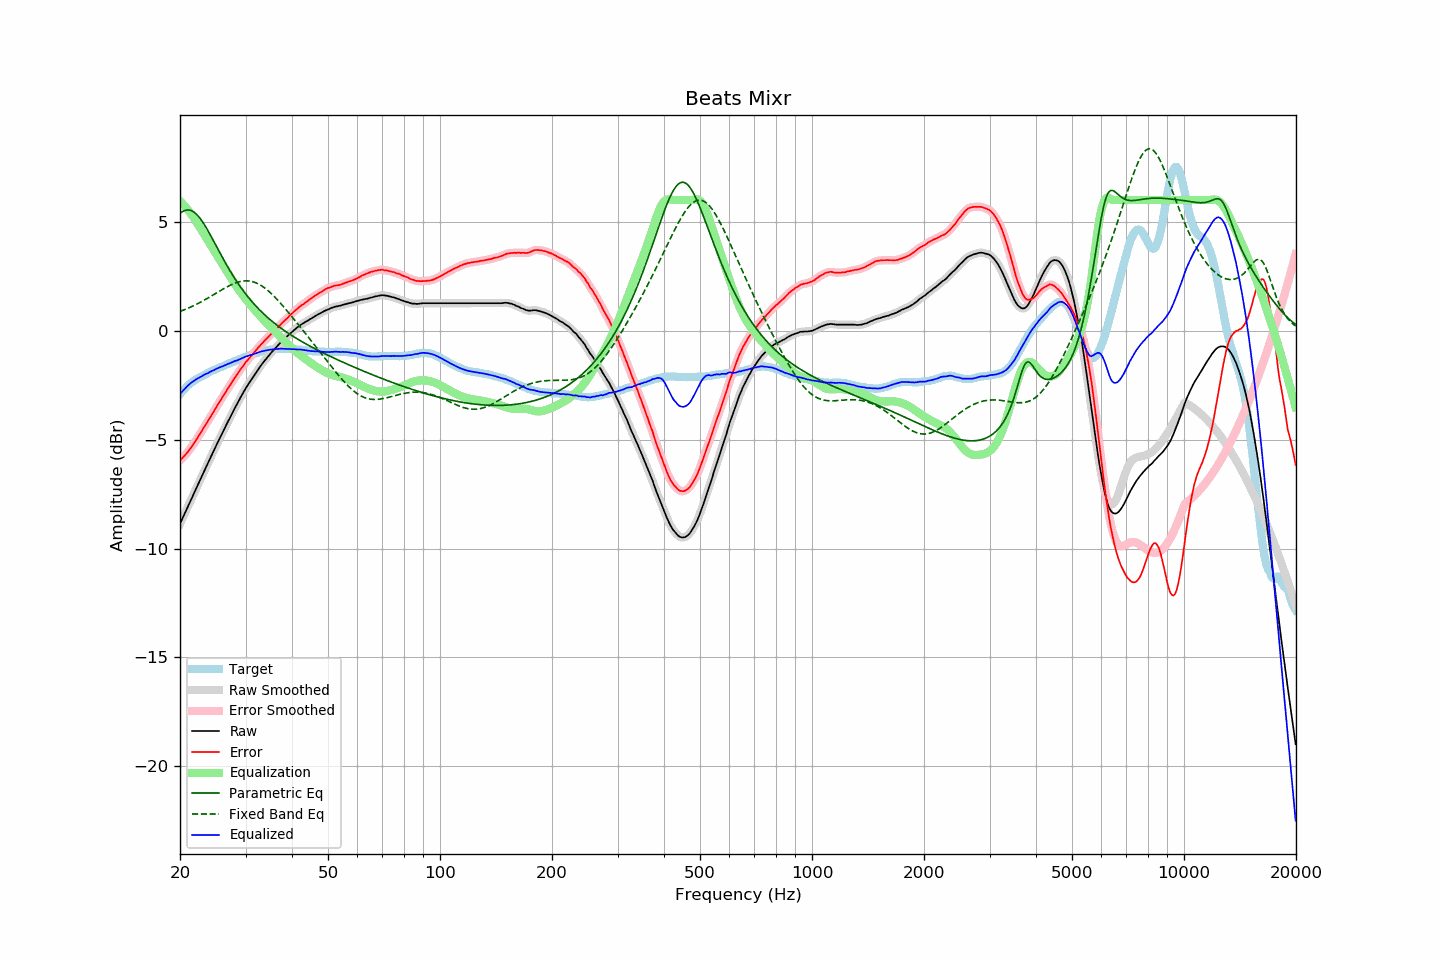

The file beside this chart, header and first rows:
frequency, raw, error, smoothed, error_smoothed, equalization, parametric_eq, fixed_band_eq, equalized_raw, equalized_smoothed, target
20.00, -8.86, -5.96, -8.86, -5.96, 5.96, 5.39, 0.89, -2.91, -2.91, -2.91
20.20, -8.70, -5.88, -8.71, -5.88, 5.88, 5.44, 0.92, -2.82, -2.82, -2.82
20.40, -8.54, -5.80, -8.55, -5.80, 5.81, 5.49, 0.94, -2.74, -2.74, -2.74
20.61, -8.39, -5.72, -8.38, -5.72, 5.72, 5.52, 0.97, -2.67, -2.66, -2.67
20.81, -8.22, -5.64, -8.22, -5.64, 5.64, 5.54, 1.00, -2.59, -2.59, -2.58
21.02, -8.05, -5.55, -8.06, -5.55, 5.54, 5.55, 1.04, -2.51, -2.51, -2.50
21.23, -7.89, -5.45, -7.89, -5.46, 5.45, 5.54, 1.07, -2.44, -2.44, -2.44
21.44, -7.73, -5.35, -7.73, -5.35, 5.35, 5.52, 1.10, -2.38, -2.38, -2.38
21.66, -7.58, -5.24, -7.57, -5.24, 5.25, 5.48, 1.14, -2.33, -2.33, -2.33
21.87, -7.41, -5.13, -7.41, -5.13, 5.14, 5.43, 1.17, -2.28, -2.28, -2.28
22.09, -7.25, -5.02, -7.25, -5.02, 5.02, 5.37, 1.21, -2.23, -2.23, -2.23
22.31, -7.09, -4.91, -7.09, -4.91, 4.91, 5.29, 1.25, -2.19, -2.19, -2.18
22.54, -6.94, -4.79, -6.93, -4.79, 4.79, 5.21, 1.28, -2.15, -2.15, -2.14
22.76, -6.77, -4.67, -6.78, -4.67, 4.67, 5.11, 1.32, -2.11, -2.11, -2.10
22.99, -6.62, -4.54, -6.61, -4.54, 4.55, 5.00, 1.36, -2.07, -2.06, -2.07
23.22, -6.46, -4.42, -6.46, -4.42, 4.43, 4.89, 1.40, -2.03, -2.03, -2.03
23.45, -6.29, -4.30, -6.30, -4.30, 4.31, 4.77, 1.44, -1.98, -1.99, -1.99
23.69, -6.15, -4.19, -6.14, -4.19, 4.19, 4.65, 1.49, -1.96, -1.95, -1.96
23.92, -5.98, -4.07, -5.98, -4.07, 4.07, 4.52, 1.53, -1.92, -1.91, -1.91
24.16, -5.82, -3.96, -5.83, -3.95, 3.95, 4.38, 1.57, -1.88, -1.88, -1.86
24.40, -5.66, -3.83, -5.67, -3.83, 3.83, 4.25, 1.62, -1.84, -1.84, -1.84
24.65, -5.52, -3.71, -5.51, -3.71, 3.71, 4.11, 1.66, -1.81, -1.80, -1.81
24.89, -5.35, -3.58, -5.35, -3.58, 3.58, 3.97, 1.71, -1.77, -1.77, -1.78
25.14, -5.19, -3.46, -5.20, -3.46, 3.46, 3.83, 1.75, -1.73, -1.74, -1.74
25.39, -5.04, -3.34, -5.04, -3.34, 3.34, 3.69, 1.79, -1.70, -1.70, -1.71
25.65, -4.90, -3.23, -4.89, -3.22, 3.22, 3.55, 1.84, -1.68, -1.68, -1.67
25.91, -4.75, -3.10, -4.75, -3.10, 3.10, 3.42, 1.88, -1.65, -1.65, -1.65
26.16, -4.59, -2.97, -4.60, -2.98, 2.98, 3.28, 1.92, -1.61, -1.62, -1.62
26.43, -4.45, -2.87, -4.44, -2.86, 2.86, 3.15, 1.97, -1.58, -1.58, -1.58
26.69, -4.29, -2.74, -4.30, -2.75, 2.75, 3.02, 2.01, -1.55, -1.55, -1.55
26.96, -4.15, -2.62, -4.15, -2.63, 2.63, 2.89, 2.05, -1.52, -1.52, -1.52
27.23, -4.01, -2.52, -4.00, -2.52, 2.51, 2.77, 2.08, -1.49, -1.49, -1.48
27.50, -3.86, -2.40, -3.86, -2.40, 2.40, 2.64, 2.12, -1.46, -1.46, -1.45
27.77, -3.71, -2.28, -3.71, -2.29, 2.28, 2.52, 2.15, -1.43, -1.43, -1.43
28.05, -3.56, -2.17, -3.57, -2.17, 2.17, 2.41, 2.18, -1.39, -1.40, -1.39
28.33, -3.43, -2.06, -3.43, -2.06, 2.06, 2.29, 2.21, -1.37, -1.37, -1.37
28.62, -3.30, -1.95, -3.29, -1.95, 1.95, 2.18, 2.23, -1.35, -1.34, -1.35
28.90, -3.15, -1.85, -3.16, -1.84, 1.84, 2.08, 2.25, -1.31, -1.31, -1.31
29.19, -3.01, -1.73, -3.02, -1.74, 1.74, 1.97, 2.27, -1.28, -1.28, -1.29
29.48, -2.88, -1.65, -2.88, -1.64, 1.64, 1.87, 2.28, -1.25, -1.24, -1.24
29.78, -2.76, -1.54, -2.75, -1.54, 1.54, 1.77, 2.29, -1.22, -1.22, -1.22
30.08, -2.63, -1.44, -2.63, -1.44, 1.44, 1.67, 2.29, -1.18, -1.19, -1.19
30.38, -2.52, -1.35, -2.51, -1.35, 1.35, 1.58, 2.29, -1.16, -1.16, -1.16
30.68, -2.39, -1.26, -2.40, -1.26, 1.26, 1.49, 2.29, -1.13, -1.14, -1.13
30.99, -2.29, -1.17, -2.29, -1.18, 1.17, 1.40, 2.27, -1.11, -1.11, -1.11
31.30, -2.18, -1.09, -2.17, -1.09, 1.09, 1.32, 2.26, -1.09, -1.09, -1.09
31.61, -2.06, -1.01, -2.07, -1.00, 1.00, 1.23, 2.24, -1.06, -1.07, -1.06
31.93, -1.96, -0.92, -1.96, -0.92, 0.91, 1.15, 2.21, -1.04, -1.04, -1.04
32.24, -1.84, -0.82, -1.84, -0.83, 0.83, 1.07, 2.18, -1.01, -1.01, -1.02
32.57, -1.74, -0.75, -1.73, -0.74, 0.75, 1.00, 2.14, -0.99, -0.99, -0.99
32.89, -1.62, -0.66, -1.63, -0.66, 0.66, 0.92, 2.10, -0.96, -0.96, -0.96
33.22, -1.52, -0.58, -1.53, -0.58, 0.58, 0.85, 2.05, -0.94, -0.94, -0.94
33.55, -1.43, -0.51, -1.43, -0.50, 0.50, 0.78, 2.00, -0.93, -0.93, -0.92
33.89, -1.33, -0.42, -1.34, -0.43, 0.43, 0.71, 1.95, -0.91, -0.91, -0.92
34.23, -1.25, -0.36, -1.24, -0.35, 0.35, 0.64, 1.89, -0.90, -0.89, -0.89
34.57, -1.15, -0.27, -1.15, -0.27, 0.27, 0.58, 1.83, -0.88, -0.88, -0.88
34.92, -1.07, -0.19, -1.07, -0.20, 0.20, 0.51, 1.76, -0.86, -0.87, -0.87
35.27, -0.99, -0.13, -0.98, -0.12, 0.13, 0.45, 1.69, -0.86, -0.86, -0.85
35.62, -0.91, -0.05, -0.90, -0.05, 0.05, 0.39, 1.62, -0.85, -0.85, -0.86
35.97, -0.82, 0.02, -0.82, 0.02, -0.02, 0.33, 1.55, -0.85, -0.85, -0.85
... 635 more rows
